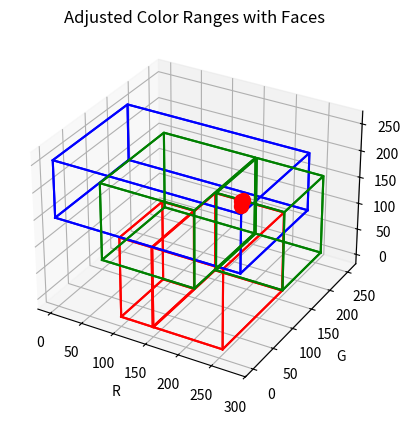

Write the Python code that produced this figure.
"""Useful script to visualize color ranges in RGB space that are used in the color classification"""

import matplotlib.pyplot as plt
from mpl_toolkits.mplot3d import Axes3D

def visualize_color_ranges():
    # Adjusted color ranges
    adjusted_ranges = {
        "Red": {"min": (150,0,0), "max": (255,150,149)},
        "Red1": {"min": (100,0,0), "max": (149,99,149)},
        "Blue": {"min": (0,0,150), "max": (255+25,78+40+50,255)},
        "Green": {"min": (0,100,0), "max": (149,255,149)},
        "Green1": {"min": (151,151,0), "max": (255,255,149)},
        #"Purple": {"min": (105,78-40,150), "max": (255+25,78+40+50,255)},
    }

    def draw_cube(ax, min_corner, max_corner, color):
        # Generate corners of the cube
        corners = [
            [min_corner[0], min_corner[1], min_corner[2]],  # 0
            [max_corner[0], min_corner[1], min_corner[2]],  # 1
            [max_corner[0], max_corner[1], min_corner[2]],  # 2
            [min_corner[0], max_corner[1], min_corner[2]],  # 3
            [min_corner[0], min_corner[1], max_corner[2]],  # 4
            [max_corner[0], min_corner[1], max_corner[2]],  # 5
            [max_corner[0], max_corner[1], max_corner[2]],  # 6
            [min_corner[0], max_corner[1], max_corner[2]]   # 7
        ]

        # List of sides, each side is a list of 4 corners
        sides = [
            [0, 1, 2, 3],  # Bottom
            [4, 5, 6, 7],  # Top
            [0, 1, 5, 4],  # Side
            [1, 2, 6, 5],  # Side
            [2, 3, 7, 6],  # Side
            [3, 0, 4, 7]   # Side
        ]

        for side in sides:
            xs = [corners[corner][0] for corner in side]
            ys = [corners[corner][1] for corner in side]
            zs = [corners[corner][2] for corner in side]
            # Close the loop
            xs.append(xs[0])
            ys.append(ys[0])
            zs.append(zs[0])
            
            ax.plot(xs, ys, zs, color=color)

    fig = plt.figure()

    """
    # Plot for original ranges with cube faces
    ax1 = fig.add_subplot(121, projection='3d')
    ax1.set_title('Original Color Ranges with Faces')
    ax1.set_xlabel('R')
    ax1.set_ylabel('G')
    ax1.set_zlabel('B')
    """
    # Plot for adjusted ranges with cube faces
    ax2 = fig.add_subplot(projection='3d')
    ax2.set_title('Adjusted Color Ranges with Faces')
    ax2.set_xlabel('R')
    ax2.set_ylabel('G')
    ax2.set_zlabel('B')

    # Colors for drawing
    colors = ['r', 'r', 'b', 'g', 'g']

    """
    # Draw original ranges with cube faces
    for i, (color, range) in enumerate(original_ranges.items()):
        draw_cube(ax1, range['min'], range['max'], colors[i])
    """

    # Draw adjusted ranges with cube faces
    for i, (color, range) in enumerate(adjusted_ranges.items()):
        draw_cube(ax2, range['min'], range['max'], colors[i])

    # Add other custom points to the plot
    customs = [
    {      
        "Red": [158,207,101],
        "Green": [158,205,101],
        "Blue": [156,207,88],
        "Black": [156,207,98],
    },
    ]

    i =0
    for custom in customs:
        for color, point in custom.items():
            #ax1.scatter(*point, color=colors[i], s=100, label=colors[i])
            ax2.scatter(*point, color=colors[i], s=100, label=colors[i])
            
        i += 1

    plt.show()

if __name__ == "__main__":
    visualize_color_ranges()